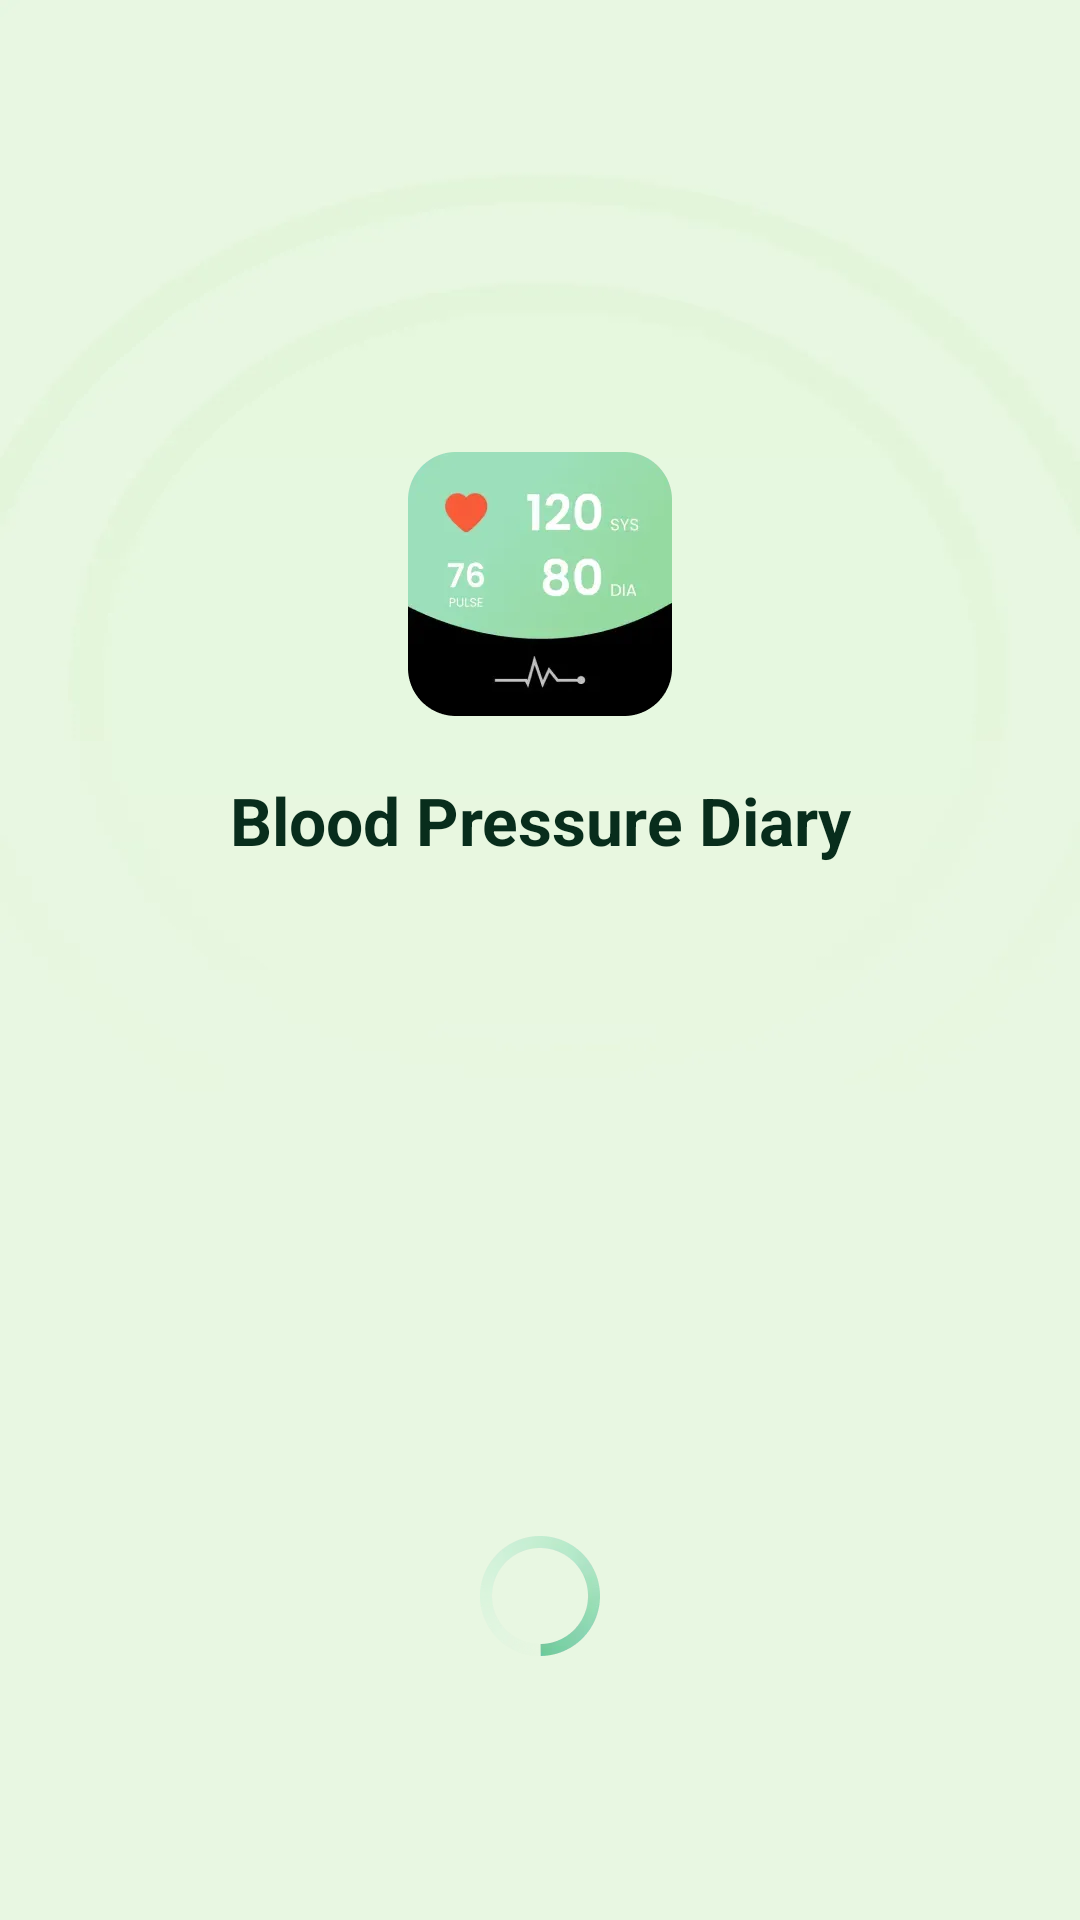

This screen was rendered from an Android layout file. Write that file and the resources it references.
<!-- AndroidManifest.xml: application theme FiveBloodPressure -->
<!-- res/layout/activity_ssst.xml -->
<layout xmlns:android="http://schemas.android.com/apk/res/android"
    xmlns:app="http://schemas.android.com/apk/res-auto">

    <data></data>

    <androidx.constraintlayout.widget.ConstraintLayout
        android:layout_width="match_parent"
        android:layout_height="match_parent"
        android:background="@drawable/bg_background">


        <androidx.appcompat.widget.AppCompatTextView
            android:id="@+id/textView3"
            android:layout_width="wrap_content"
            android:layout_height="wrap_content"
            android:drawableTop="@drawable/icon_logo"
            android:drawablePadding="20dp"
            android:text="@string/app_name"
            android:textColor="#FF082D1C"
            android:textSize="22sp"
            android:gravity="center"
            android:textStyle="bold"
            app:layout_constraintBottom_toBottomOf="parent"
            app:layout_constraintEnd_toEndOf="parent"
            app:layout_constraintStart_toStartOf="parent"
            app:layout_constraintTop_toTopOf="parent"
            app:layout_constraintVertical_bias="0.3" />

        <androidx.appcompat.widget.AppCompatImageView
            android:id="@+id/imgLoad"
            android:layout_width="wrap_content"
            android:layout_height="wrap_content"
            android:layout_marginBottom="88dp"
            android:src="@drawable/icon_loading"
            app:layout_constraintBottom_toBottomOf="parent"
            app:layout_constraintEnd_toEndOf="parent"
            app:layout_constraintStart_toStartOf="parent" />
    </androidx.constraintlayout.widget.ConstraintLayout>
</layout>
<!-- resources referenced by this layout -->
<resources>
  <!-- drawable bg_background: webp bitmap (drawable-xxhdpi, 6226 bytes) -->
  <!-- drawable icon_loading: webp bitmap (drawable-xxhdpi, 4350 bytes) -->
  <!-- drawable icon_logo: webp bitmap (drawable-xxhdpi, 12998 bytes) -->
  <string name="app_name">Blood Pressure Diary</string>
  <style name="FiveBloodPressure" parent="Theme.Material3.DayNight.NoActionBar">
          
          
          <item name="colorAccent">@color/white</item>
          <item name="colorPrimary">@color/white</item>
          <item name="colorControlActivated">@color/mainc</item>
          <item name="android:statusBarColor">@color/mainColor</item>
          <item name="android:windowDrawsSystemBarBackgrounds">true</item>
          <item name="bottomNavigationStyle">@style/CustomBottomNavigationView</item>
      </style>
  <color name="white">#FFFFFFFF</color>
  <color name="mainc">#7C70FF</color>
  <color name="mainColor">#E8F8E1</color>
  <style name="CustomBottomNavigationView" parent="Widget.MaterialComponents.BottomNavigationView">
          <item name="itemRippleColor">@android:color/transparent</item>
          <item name="itemBackground">@android:color/transparent</item>
      </style>
</resources>
